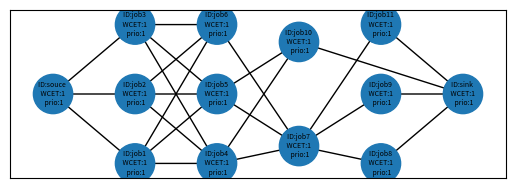

The matplotlib source for this figure: (Note: this script raises an exception after producing the figure.)
#!/usr/bin/python3
# -*- coding: utf-8 -*-

################################################################################
# Randomized DAG Generator
# Fang YJ
# Real-Time Systems Group
# Hunan University HNU
################################################################################
import math
from random import randint, random, uniform
import random as rand
import numpy as np
import networkx as nx
import matplotlib.pyplot as plt
# Class: DAG (Directed Acyclic Graph Task)
class DAG:
    def __init__(self):
        self.name           = 'Tau_{null}'  # DAG save的名称
        self.DAG_ID         = '0'           # DAG的名称
        self.G              = nx.DiGraph()  # DAG:-networkX结构
        self.task_num       = 0             # DAG中节点（job）的数量
        self.Priority       = 1             # 越小等级越高
        # generator mine
        self.parallelism    = 0             # 并行度
        self.Critical_path  = 0             # 关键路径长度
        self.Periodically   = 'APERIODIC'   # 'PERIODIC'：周期任务
                                            # 'SPORADIC'：零星任务
                                            # 'APERIODIC': 非周期任务，一次调用只运行一次，只运行一次
        self.Real_Time      = 'HRT'         # 'HRT', 'SRT', 'FRT'
        self.Cycle_Time     = 0             # 如果periodically是periodic则cycle_time为DAG的周期时间；
                                            # 如果periodically是sporadic则cycle_time为DAG的最小间隔时间；
                                            # 如果periodically是aperiodic则cycle_time为DAG；
        self.Deadline       = 0             # DAG的相对截止时间
        self.Start_Time     = 0             # 默认为0 第一个DAG的到达时间

    #####################################
    #   DAG 基本功能
    #####################################
    def get_graph(self):  # 返回G
        return self.G

    #   获取 DAG 中处于就绪态的节点
    def get_ready_node_list(self):
        return [x for x in self.G.nodes(data=True) if (x[1].get('state') == 'ready')]

    #   获取 DAG 的节点数量
    def get_node_num(self):
        return self.G.number_of_nodes()

    #####################################
    #   DAG 随机生成函数
    #####################################
    def gen(self, algorithm):  # 生成 DAG
        if algorithm == "mine":
            self.gen_mine()
        else:
            return 1
        return 0

    #####################################
    #   DAG generator mine 算法 #
    #####################################
    def gen_mine(self):
        assert (self.parallelism >= 1)
        assert (self.Critical_path >= 3)
        # 步骤一：initial a new graph G               # e.g. G = nx.DiGraph(Index=self.task_num)
        #   添加节点；确定rank的节点
        self_critical_path  = self.Critical_path    # 关键路径长度
        self_parallelism    = self.parallelism      # 图的并行度
        self_Node_num       = 0                     # DAG的节点数量
        self.G.add_node(0, Node_ID='souce', rank=0, critic=False, WCET=1, priority=1, state='blocked')  # 起始节点（1）；rank=0

        for x in range(1, self_critical_path - 1):
            m = randint(1, self_parallelism)        # 随机每层的节点数量（不能大于并行度）
            for y in range(1, m + 1):
                self_Node_num += 1
                self.G.add_node(self_Node_num, Node_ID='job{}'.format(self_Node_num), rank=x, critic=False, WCET=1, priority=1, state='blocked')
        self.G.add_node(self_Node_num + 1, Node_ID='sink', rank=self_critical_path - 1, critic=False, WCET=1, priority=1, state='blocked')
        self.task_num = self_Node_num + 2  # +2算上source和sink
        self.G.add_edge(0, 1)
        for x in range(1, self_critical_path - 1):  # 从第2层开始到倒数第二层
            ancestors_list      = [node_x for node_x in self.G.nodes(data=True) if (node_x[1].get('rank') <  x)]
            descendants_list    = [node_x for node_x in self.G.nodes(data=True) if (node_x[1].get('rank') >  x)]
            self_list           = [node_x for node_x in self.G.nodes(data=True) if (node_x[1].get('rank') == x)]
            successors_list     = [node_x for node_x in self.G.nodes(data=True) if (node_x[1].get('rank') == (x + 1))]
            for y in self_list:
                k1 = randint(1, len(ancestors_list))                    # 在祖先节点中随机几个节点作为前驱
                ancestors_group = rand.sample(ancestors_list, k1)
                k2 = randint(1, len(descendants_list))                  # 在后代节点中随机几个节点作为后继
                descendants_group = rand.sample(descendants_list, k2)
                for z in ancestors_group:
                    self.G.add_edge(z[0], y[0])
                for z in descendants_group:
                    self.G.add_edge(y[0], z[0])
            self.G.add_edge(self_list[0][0], successors_list[0][0])
        self.name = 'Tau_{:d}'.format(self.task_num)
        # self.G = nx.DiGraph(self.Matrix)                  # 邻接矩阵生成一个有向图netWorkX；属性全无；
        # ## transitive reduction 传递约简； ## #
        # lp = list(nx.DiGraph(self.transitive_reduction_matrix()).edges())     # 1.networkx包
        lp = list(nx.transitive_reduction(self.G).edges())                  # 2.networkx包
        self.G.clear_edges()
        self.G.add_edges_from(lp)
        # print(np.array(nx.adjacency_matrix(self.G).todense()))

    #####################################
    #   Transitive reduction函数
    #   param:      matrix: Adjacency Matrix
    #   return:     A matrix that has been reduced in transitive
    #####################################
    def transitive_reduction_matrix(self):
        matrix = np.array(nx.adjacency_matrix(self.G).todense())
        row, columns = matrix.shape
        assert (row == self.task_num)
        assert (columns == self.task_num)
        print("matrix shape is ({0},{1})".format(row, columns))
        i_test = np.eye(self.task_num).astype(bool)
        i_matrix = matrix.astype(bool)
        D = np.power((i_matrix | i_test), self.task_num)  # (M | I)^n
        D = D.astype(bool) & (~i_test)
        TR = matrix & (~(np.dot(i_matrix, D)))  # Tr = T ∩ （-（T . D））
        return nx.DiGraph(TR)

    #####################################
    #   关键路径配置
    #####################################
    def critical_path_config(self):
        WCET = nx.get_node_attributes(self.G, 'WCET')
        for edge_x in self.G.edges(data=True):
            edge_x[2]['weight'] = WCET[edge_x[1]]
        node_list = nx.dag_longest_path(self.G, weight='weight')  # 关键路径
        for node_xx in self.G.nodes(data=True):
            if node_xx[0] in node_list:  # 判断是否在关键路径里
                node_xx[1]['critic'] = True
        # print('关键路径：{0}'.format(node_list))

    #####################################
    #   Show DAG
    #####################################
    def show_dag(self):
        print("DAG_ID:", self.DAG_ID)                       # 1.打印DAG的ID
        print("DAG_Nodes_num:", self.G.number_of_nodes())   # 2.打印节点数量
        print("DAG_Edges_num:", self.G.number_of_edges())   # 打印边的数量

    def node_property(self, node_number):
        # for node_x in self.G.nodes(data=True):
        node_x = self.G.node[node_number]
        assert (node_number == node_x[0])
        print("node_id", node_x[0], node_number)
        print("node_Node_ID", node_x[1].get('Node_ID'))
        print("node_rank", node_x[1].get('rank'))
        print("node_critic", node_x[1].get('critic'))
        # self.G.node[0]['critic'] == True

    def print_data(self):
        # print(self.G.graph)
        # print(self.G.nodes(data=True))  # 输出所有可能的DAG结果数量；
        print(self.G.nodes.data(data=True))
        print(self.G.edges.data(data=True))

    #####################################
    #   获取DAG的并行度和关键路径长度
    #   DAG generator 算法4#
    #####################################
    def dag_param_critical_update(self):
        # # # # # （1）配置关键路径 # # # # #
        node_list = nx.dag_longest_path(self.G, weight='weight')  # 关键路径
        print('关键路径：{0}'.format(node_list))
        # # # # # （1.2）配置最短路径 # # # # #
        shortest_path = list(nx.all_shortest_paths(self.G, 0, self.G.number_of_nodes() - 1, weight='weight'))
        print('DAG的最短路径{0}条：'.format(len(shortest_path)))
        for path in shortest_path:
            print(path)
        # # # # # （3）获取拓扑分层 shape # # # # #
        # # # # # （3.1）正向shape # # # # #
        rank_list = [sorted(generation) for generation in nx.topological_generations(self.G)]
        print('拓扑分层：{0}'.format(rank_list))
        print('节点的拓扑排序:{}'.format(list(nx.topological_sort(self.G))))
        print('边的拓扑排序:{}'.format(list(nx.topological_sort(nx.line_graph(self.G)))))
        # # # # # （3.2）反向shape # # # # #
        re_rank_list = [sorted(generation) for generation in nx.topological_generations(nx.DiGraph.reverse(self.G))]
        re_rank_list.reverse()
        print('反向拓扑分层：{0}'.format(re_rank_list))
        app = []
        for rank_x in rank_list:
            app.append(len(rank_x))
        self.parallelism = max(app)
        # # # # # （4）antichains # # # # #
        print("antichains", list(nx.antichains(self.G, topo_order=None)))    # 从DAG中生成antichains；
        """Find the k-cores of a graph."""
        print("每个vertex的core数:", nx.core_number(self.G))                   # Returns the core number for each vertex.
        # k-core是包含k度(degree k)或k度(degree k)以上节点的最大子图。
        print("图G的k-core:", nx.k_core(self.G).edges(data=True))             # Returns the k-core of G.
        # k-shell是由core数为k的节点生成的子图，即，节点在nodes in the k-core中且不在(k+1)-core中.
        print("图G的k_shell:", nx.k_shell(self.G).edges(data=True))           # Returns the k-shell of G.
        # k-crust是带有k-core删除的边的图G(去掉边后的孤立节点也一并去掉)。
        print("图G的k_crust:", nx.k_crust(self.G).edges(data=True))           # Returns the k-crust of G.
        # k-corona是k-core中节点的子图，这些节点在k核中正好有k个邻居。
        print("图G的k_corona:", nx.k_corona(self.G, None).edges(data=True))   # Returns the k-corona of G.
        """Routines to find the boundary of a set of nodes."""
        print("edge_boundary:", list(nx.edge_boundary(self.G, [1])))
        print("node_boundary:", list(nx.node_boundary(self.G, [1])))
        """Dominance algorithms."""
        print("直接支配节点:", nx.immediate_dominators(self.G, 0))     # 返回有向图中所有节点的直接支配节点。
        print("直接支配边界:", nx.dominance_frontiers(self.G, 0))      # 返回有向图中所有节点的支配边界。
        """Flow Hierarchy."""   # 返回有向网络的流层次结构(恒为1.0不知道为什么？)。
        # print("flow_hierarchy:", nx.flow_hierarchy(self.G, weight='weight'))
        """搜索最低共同祖先（DAGs）的算法."""
        # lcas: 元组((u, v), lca)的生成器，其中'u'和'v'是对儿中节点，lca是他们的最低共同祖先，但要求必须需是树！！！
        print("all_pairs_lowest_common_ancestor:", list(nx.all_pairs_lowest_common_ancestor(self.G)))
        """用于计算和验证规则图(regular graphs)的功能 """
        # 定义（regular graph）：图中每个节点都有相同的度。regular有向图是指每个顶点的入度和出度相等的图。
        print("图是否是规则图:", nx.is_regular(self.G))   # 判断图G是否是规则图.
        # 定义（k-regular graph）：每个节点都具有k度，a graph where each vertex has degree k.不支持有向图；is_k_regular # 检测是否图G是一个k-regular图
        """图结构的Hubs（中心）以及authorities（权限）分析."""
        print("节点的HITS hubs和authorities值:\n", nx.hits(self.G))  # h,a=hits(G)返回节点的HITS hubs和authorities值.
        print("authority矩阵:\n", nx.authority_matrix(self.G))      # 返回HITS authority矩阵.
        print("hub矩阵:\n", nx.hub_matrix(self.G))                  # 返回HITS hub矩阵.
        """图结构的PageRank分析."""
        print("pagerank:\n", nx.pagerank(self.G))                  # 返回图中节点的PageRank.
        print("google矩阵:\n", nx.google_matrix(self.G))            # 返回图的google矩阵
        # print("pagerank_numpy:\n", nx.pagerank_numpy(self.G))      # 返回图中节点的PageRank。
        print("pagerank_scipy:\n", nx.pagerank_scipy(self.G))      # 返回图中节点的PageRank。
        """宽度优先搜索(BFS)图节点的基本算法"""
        print("BFS_edges:\n", list(nx.bfs_edges(self.G, 0)))       # 从source开始的宽度优先搜索中对边进行迭代。
        print("edge_bfs:\n", list(nx.edge_bfs(self.G, source=0)))  # 一种直接的在图G中边的宽度优先搜索, 起始于`source`.
        print("BFS_tree:\n", list(nx.bfs_tree(self.G, 0)))         # 返回一个从source开始的宽度优先搜索构造的面向方向的树。
        print("BFS_predecessors:\n", list(nx.bfs_predecessors(self.G, 0)))  # 从source中返回宽度优先搜索(BFS)的前驱的迭代器。
        print("BFS_successors:\n", list(nx.bfs_successors(self.G, 0)))      # 从source中返回宽度优先搜索(BFS)的后继的迭代器。
        # 返回“G”中距“source”固定“distance”的所有节点。
        print("descendants_at_distance:\n", list(nx.descendants_at_distance(self.G, 0, self.Critical_path - 2)))
        """深度优先搜索(DFS)图节点的基本算法"""
        print("Dfs_edges:\n", list(nx.dfs_edges(self.G, source=0)))    # 从source开始的深度优先搜索(DFS)中对边进行迭代。
        print("edge_dfs:\n", list(nx.edge_dfs(self.G, source=0)))      # 一种直接的在图G中边的深度优先搜索, 起始于`source`.
        print("dfs_tree:\n", list(nx.dfs_tree(self.G, source=0)))      # 返回基于深度优先搜索的树。
        print("dfs_predecessors:\n", list(nx.dfs_predecessors(self.G, source=0)))        # 返回在source中深度优先搜索中的前驱的字典。
        print("dfs_successors:\n", list(nx.dfs_successors(self.G, source=0)))            # 返回在source中深度优先搜索中的后继的字典。
        print("dfs_postorder_nodes:\n", list(nx.dfs_postorder_nodes(self.G, source=0)))  # 从source开始，以深度优先搜索后排序的方式生成节点。
        print("dfs_labeled_edges:\n", list(nx.dfs_labeled_edges(self.G, source=0)))      # 在按类型标记的深度优先搜索(DFS)中迭代边。
        """用于识别孤立(零度)节点的函数"""
        print("isolates:\n", list(nx.isolates(self.G)))                    # 判断是否有孤立节点，图中孤立节点的迭代器
        print("number_of_isolates:\n", nx.number_of_isolates(self.G))      # 返回图中鼓励节点的数量
        # 3.node_num节点的前驱、后继、祖先、后代
        for self_node in self.G.nodes(data=True):
            print('node_num=:{0}'.format(self_node))
            print('\t前驱节点（predecessors）：{0}'.format(list(self.G.predecessors(self_node[0]))))
            print('\t祖先节点（ancestors）：{0}'.format(nx.ancestors(self.get_graph(), self_node[0])))
            print('\t后继节点（successors）：{0}'.format(list(self.G.successors(self_node[0]))))
            print('\t后代节点（descendants）：{0}'.format(nx.descendants(self.get_graph(), self_node[0])))
            print('\t节点的邻居（neighbors）：{0}'.format(list(nx.neighbors(self.G, self_node[0]))))  # 就是后继节点 successors
            print('\t节点的度（degree）：{0}'.format(nx.degree(self.G, self_node[0])))  # node 0 with degree 1
            print('\t节点的入度（in_degree）：{0}'.format(self.G.in_degree(self_node[0])))

        # pp1 = nx.dag_to_branching(self.G)
        # sources = defaultdict(set)
        # for v, source in pp1.nodes(data="source"):
        #     sources[source].add(v)
        # print("sources", sources)

        # """Algorithms to calculate reciprocity in a directed graph."""
        # print("reciprocity:", nx.reciprocity(self.G))  # 计算有向图中的互反性（reciprocity）,DAG不允许自反！！！。
        # print("overall_reciprocity:", nx.overall_reciprocity(self.G))  #计算全图的自反性

    #########################################
    #   DAG graph_node_position_determine
    #   参数：
    #       G：一个DAG；
    #   注：更新self.pos,方便作图
    #       pos = nx.spring_layout(G.get_graph())               #- spring_layout：    用Fruchterman - Reingold算法排列节点
    #       pos = nx.random_layout(G.get_graph())               #- random_layout：    节点随机分布
    #       pos = nx.circular_layout(G.get_graph())             #- circular_layout：  节点在一个圆环上均匀分布
    #       pos = nx.shell_layout(G.get_graph())                #- shell_layout：     节点在同心圆上分布
    #       pos = nx.spectral_layout(G.get_graph(), scale=15)   #- spectral_layout：  根据图的拉普拉斯特征向量排列节
    #########################################
    def graph_node_position_determine(self):
        color_map       = []
        n_pos           = {}
        n_map           = {}
        c_dicy          = {}
        rank_list = [sorted(generation) for generation in nx.topological_generations(self.G)]
        for z1 in range(0, len(rank_list)):
            for z2 in range(0, len(rank_list[z1])):
                node_ID = rank_list[z1][z2]
                sub_node = self.G.nodes[node_ID]
                n_pos[node_ID] = [(z1 + 0.5) * 120 / len(rank_list), (z2 + 0.5) * 120 / len(rank_list[z1])]
                n_map[node_ID] = "ID:{0} \n WCET:{1} \n prio:{2}".format(
                    sub_node.get('Node_ID'), sub_node.get('WCET'), sub_node.get('priority'))
                if sub_node['critic']:
                    color = 'green'
                else:
                    color = '#1f78b4'
                c_dicy[node_ID] = color
        c_dicy = dict(sorted(c_dicy.items(), key=lambda x: x[0]))
        color_map = [x for x in c_dicy.values()]
        nx.draw_networkx_nodes(self.G, n_pos, node_color=color_map, node_size=800, node_shape='o')    # 绘制节点
        nx.draw_networkx_edges(self.G, n_pos)                                                         # 绘制边
        nx.draw_networkx_labels(self.G, n_pos, labels=n_map, font_size=5, font_color='k')             # 标签

    #####################################
    #   WCET 配置算法#
    #####################################
    def WCET_Config(self, WCET_Config_type):

        if WCET_Config_type == "random":
            self.wcet_random_config()
        else:
            pass

    def wcet_random_config(self):
        for x in self.G.nodes(data=True):
            x[1]['WCET'] = rand.randint(100, 1000)
            # [x for x in self.G.nodes(data=True) if (x[1].get('state') == 'ready')]

    #####################################
    #   优先级 配置算法#
    #####################################
    def Priority_Config(self, Priority_Config_type):
        if Priority_Config_type == "random":
            self.priority_random_config()
        elif Priority_Config_type == "Zhao":
            self.priority_Zhao_config()
        elif Priority_Config_type == "He2019":
            self.priority_He2019_config()
        elif Priority_Config_type == "He2021":
            self.priority_He2021_config()
        elif Priority_Config_type == "Chen":
            self.priority_Chen_config()
        elif Priority_Config_type == "Mine":
            self.priority_Mine_config()
        else:
            print("priority config error!\n")

    def priority_random_config(self):
        priority_random_list = list(range(0, self.G.number_of_nodes()))
        np.random.shuffle(priority_random_list)
        for x in self.G.nodes(data=True):
            x[1]['priority'] = priority_random_list.pop()

    def priority_Zhao_config(self):
        pass

    def priority_He2019_config(self):
        pass

    def priority_He2021_config(self):
        pass

    def priority_Chen_config(self):
        pass

    def priority_Mine_config(self):
        pass
    #####################################
    #   响应时间分析算法#
    #####################################
    def Response_Time_analysis(self, RTA_Type, core_num):
        if RTA_Type ==  "non-preemptive":
            return self.rta_basics_non_preemptive(core_num)
        elif RTA_Type ==  "preemptive":
            return self.rta_basics_preemptive(core_num)
        else:
            print("RTA_Type input error!")

    def rta_basics_non_preemptive(self, core_num):
        node_list = list(self.G.nodes())
        paths = list(nx.all_simple_paths(self.G, node_list[0], node_list[-1]))

        interference_node_list = []
        # ret_path_and_rta = []
        ret_path_and_rta = [0, 0, 0, [], []]
        for x in paths:
            temp_interference_node_list = []
            temp_path_weight = 0
            for y in x:
                temp_all_node = self.G.nodes(data=True)
                temp_ance = list(nx.ancestors(self.G, y))
                temp_desc = list(nx.descendants(self.G, y))
                temp_self = x
                sub_node = self.G.node[y]
                for z in temp_all_node:
                    if (z[0] not in temp_ance) and (z[0] not in temp_desc) and (z[0] not in temp_self):  # 判断z是否是干扰节点
                        if z[1]['priority'] < sub_node.get('priority'):             # 判断此z的优先级是否大于y
                            if z not in temp_interference_node_list:            # 判断此z是否已经加入
                                temp_interference_node_list.append(z)
                temp_path_weight += sub_node.get('WCET')
                # 每个节点的非前驱和非后继节点
            temp_inter_weight = 0
            for y in temp_interference_node_list:
                temp_inter_weight += y[1]['WCET']
            interference_node_list.append(temp_interference_node_list)
            temp_rta = temp_path_weight + temp_inter_weight/core_num
            # 计算此路径的RTA
            # ret_path_and_rta.append((temp_rta, temp_path_weight, temp_inter_weight, x, temp_interference_node_list))
            if temp_rta > ret_path_and_rta[0]:
                ret_path_and_rta[0] = temp_rta
                ret_path_and_rta[1] = temp_path_weight
                ret_path_and_rta[2] = temp_inter_weight
                ret_path_and_rta[3] = x
                ret_path_and_rta[4] = temp_interference_node_list
        return math.ceil(ret_path_and_rta[0])

    def rta_basics_preemptive(self, core_num):
        node_list = list(self.G.nodes())
        paths = list(nx.all_simple_paths(self.G, node_list[0], node_list[-1]))

        interference_node_list = []
        ret_path_and_rta = [0, 0, 0, [], []]
        for x in paths:
            temp_interference_node_list = []
            reserve_node_list = {}
            temp_path_weight = 0
            temp_WCET = []
            for y in x:
                temp_all_node = self.G.nodes(data=True)
                temp_ance = list(nx.ancestors(self.G, y))
                temp_desc = list(nx.descendants(self.G, y))
                temp_self = x
                sub_node = self.G.nodes[y]
                temp_path_weight += sub_node.get('WCET')
                temp_WCET.append(sub_node.get('WCET'))
                for z in temp_all_node:
                    if (z[0] not in temp_ance) and (z[0] not in temp_desc) and (z[0] not in temp_self):  # 判断z是否是干扰节点
                        if z[1]['priority'] < sub_node.get('priority'):   # 判断此z的优先级是否大于y
                            if z not in temp_interference_node_list:            # 判断此z是否已经加入
                                temp_interference_node_list.append(z)
                        else:
                            reserve_node_list[z[0]] = z[1]['WCET']
            t_reserve_list = sorted(reserve_node_list.items(), key=lambda x: x[1])
            add_reserve = 0
            for y in range(0, min(core_num, len(t_reserve_list))):
                add_reserve += t_reserve_list[y][1]
            temp_inter_weight = 0
            for y in temp_interference_node_list:
                temp_inter_weight += y[1]['WCET']
            interference_node_list.append(temp_interference_node_list)
            temp_rta = temp_path_weight + (temp_inter_weight+add_reserve)/core_num
            # 计算此路径的RTA
            if temp_rta > ret_path_and_rta[0]:
                ret_path_and_rta[0] = temp_rta
                ret_path_and_rta[1] = temp_path_weight
                ret_path_and_rta[2] = temp_inter_weight
                ret_path_and_rta[3] = x
                ret_path_and_rta[4] = temp_interference_node_list
        return math.ceil(ret_path_and_rta[0])

if __name__ == "__main__":
    # Parallelism = input("请输入DAG的并行度：")
    # print("你输入的内容是: ", Parallelism)
    # Critical_path = input("请输入DAG的关键路径长度：")
    # print("你输入的内容是: ", Critical_path)
    # plt.figure()            # (figsize=(100.0, 100.0))
    plt.subplot(211)
    G = DAG()               # 初始化DAG
    G.parallelism   = 4     # int(Parallelism)      # 输入并行度
    G.Critical_path = 6     # int(Critical_path)    # 输入关键路径长度
    G.gen("mine")
    # G.user_defined_dag()
    G.graph_node_position_determine()   # DAG节点位置确定

    G.dag_param_critical_update()       # 关键数据分析

    # plt.title('DAG generator' +
    #           '\n Is a DAG:{0}'.format(nx.is_directed_acyclic_graph(G.get_graph())) +  # 检测是否是有向无环图
    #           '\n number of nodes for DAG:{0}'.format(G.G.number_of_nodes()) +  # 返回G的节点数量
    #           '\n number of edges for DAG:{0}'.format(G.G.number_of_edges()) +  # 返回G的边数量
    #           '',
    #           fontsize=10, color="black", weight="light", ha='left', x=0)  # style="italic",

    plt.xlabel('crirical={}'.format(G.Critical_path))
    plt.ylabel('param={}'.format(G.parallelism))
    plt.show()
    # G.save(basefolder="data/")

    # 传递闭包***
    # 有向图的 transitive closure；
    # nx.transitive_closure(G, reflexive=False)
    # 如果有向无环形图的transitive closure；
    # nx.transitive_closure_dag(G.get_graph(), topo_order=None)
    # print('1', np.array(nx.adjacency_matrix(G.get_graph()).todense()))
    # print('2', np.array(nx.adjacency_matrix(G1).todense()))
